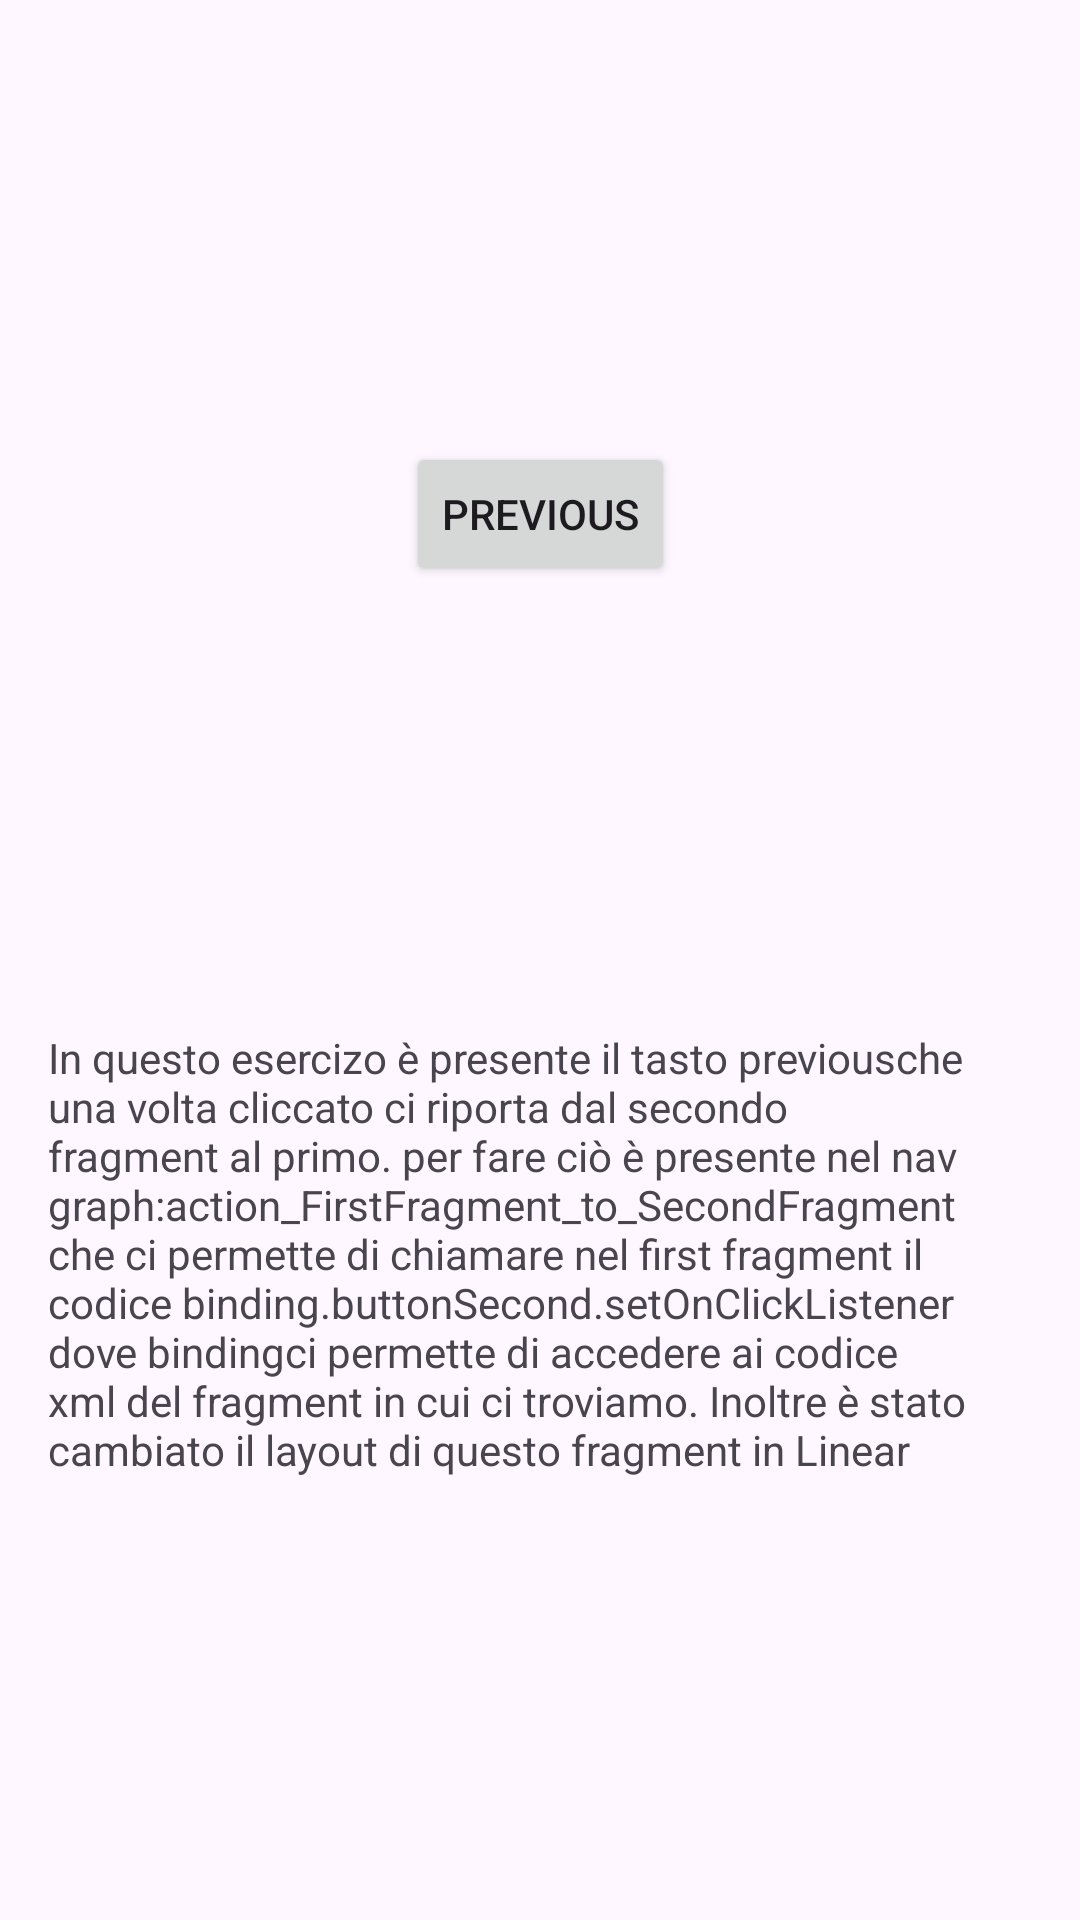

Layout XML and referenced resources for this Android screen:
<!-- AndroidManifest.xml: application theme Theme.Exercise_2 -->
<!-- res/layout/fragment_second.xml -->
<?xml version="1.0" encoding="utf-8"?>
<LinearLayout xmlns:android="http://schemas.android.com/apk/res/android"
    xmlns:app="http://schemas.android.com/apk/res-auto"
    xmlns:tools="http://schemas.android.com/tools"
    android:layout_width="match_parent"
    android:layout_height="match_parent"
    tools:context=".SecondFragment">

    <androidx.constraintlayout.widget.ConstraintLayout
        android:layout_width="match_parent"
        android:layout_height="match_parent"
        android:padding="16dp">

        <Button
            android:id="@+id/button_second"
            android:layout_width="wrap_content"
            android:layout_height="wrap_content"
            android:text="@string/previous"
            app:layout_constraintBottom_toTopOf="@id/textview_second"
            app:layout_constraintEnd_toEndOf="parent"
            app:layout_constraintStart_toStartOf="parent"
            app:layout_constraintTop_toTopOf="parent" />

        <TextView
            android:id="@+id/textview_second"
            android:layout_width="wrap_content"
            android:layout_height="wrap_content"
            android:layout_marginTop="16dp"
            android:text="@string/myText2"
            app:layout_constraintBottom_toBottomOf="parent"
            app:layout_constraintEnd_toEndOf="parent"
            app:layout_constraintStart_toStartOf="parent"
            app:layout_constraintTop_toBottomOf="@id/button_second" />
    </androidx.constraintlayout.widget.ConstraintLayout>
</LinearLayout>
<!-- resources referenced by this layout -->
<resources>
  <string name="myText2">
           In questo esercizo è presente il tasto "previous" che una volta cliccato ci riporta dal secondo
          fragment al primo.
          per fare ciò è presente nel nav graph:"action_FirstFragment_to_SecondFragment" che ci
          permette di chiamare nel first fragment il codice binding.buttonSecond.setOnClickListener dove "binding"
          ci permette di accedere ai codice xml del fragment in cui ci troviamo.
  
          Inoltre è stato cambiato il layout di questo fragment in Linear
      </string>
  <string name="previous">Previous</string>
  <style name="Theme.Exercise_2" parent="Base.Theme.Exercise_2" />
  <style name="Base.Theme.Exercise_2" parent="Theme.Material3.DayNight.NoActionBar">
          
          
      </style>
</resources>
